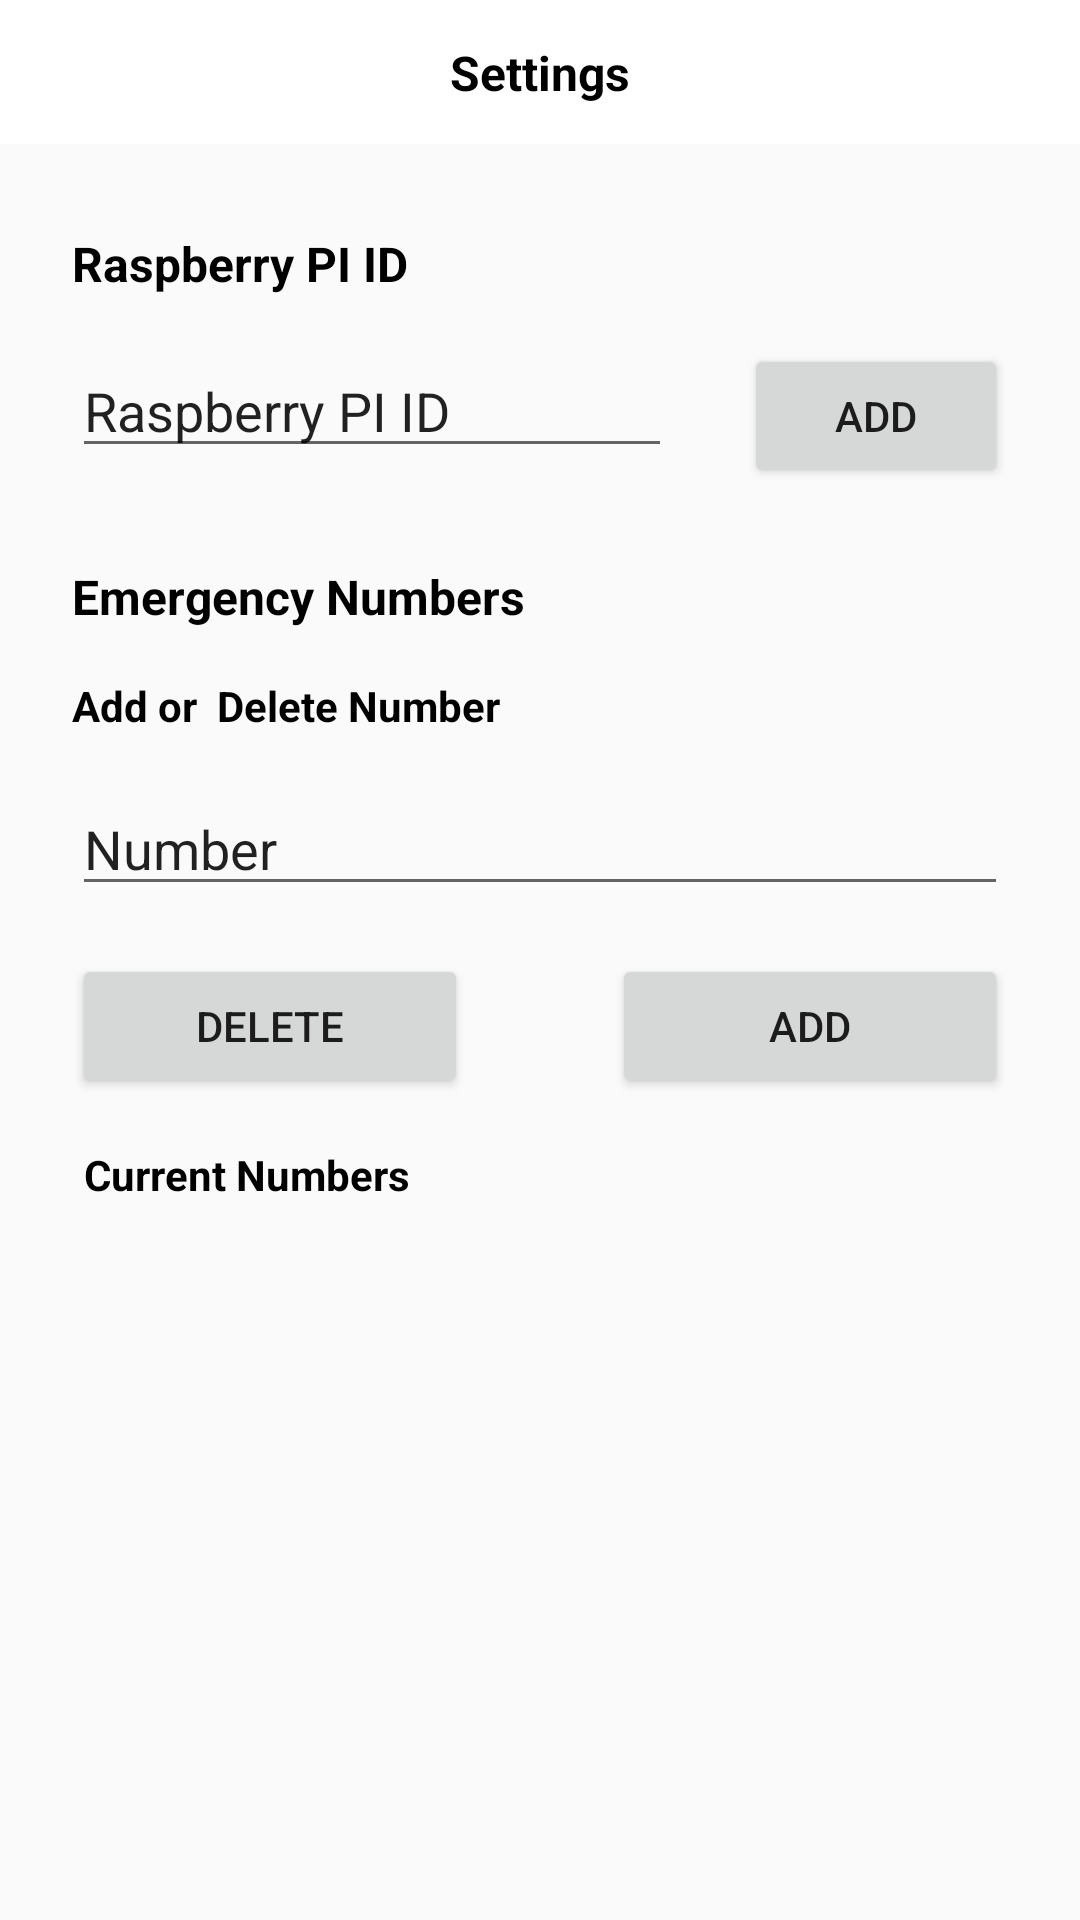

Reconstruct the res/layout file that produces this screen, plus the resources it refers to.
<!-- AndroidManifest.xml: application theme AppThemeNoTitle -->
<!-- res/layout/fragment_settings.xml -->
<?xml version="1.0" encoding="utf-8"?>
<androidx.constraintlayout.widget.ConstraintLayout xmlns:android="http://schemas.android.com/apk/res/android"
    xmlns:app="http://schemas.android.com/apk/res-auto"
    xmlns:tools="http://schemas.android.com/tools"
    android:layout_width="match_parent"
    android:layout_height="match_parent">

    <androidx.constraintlayout.widget.ConstraintLayout
        android:id="@+id/header_cl"
        android:layout_width="match_parent"
        android:layout_height="48dp"
        android:background="@color/white"
        app:layout_constraintEnd_toEndOf="parent"
        app:layout_constraintStart_toStartOf="parent"
        app:layout_constraintTop_toTopOf="parent">

        <TextView
            android:id="@+id/collection_title_tv"
            android:layout_width="wrap_content"
            android:layout_height="wrap_content"
            android:gravity="center"
            android:text="@string/settings"
            android:textColor="@color/black"
            android:textSize="16sp"
            android:textStyle="bold"
            app:layout_constraintBottom_toBottomOf="parent"
            app:layout_constraintEnd_toEndOf="parent"
            app:layout_constraintStart_toStartOf="parent"
            app:layout_constraintTop_toTopOf="parent" />

    </androidx.constraintlayout.widget.ConstraintLayout>

    <androidx.constraintlayout.widget.ConstraintLayout
        android:id="@+id/constraintLayout2"
        android:layout_width="match_parent"
        android:layout_height="match_parent"
        app:layout_constraintTop_toTopOf="parent"
        tools:layout_editor_absoluteX="-79dp">

        <TextView
            android:id="@+id/collection_title_tv2"
            android:layout_width="wrap_content"
            android:layout_height="wrap_content"
            android:layout_marginStart="24dp"
            android:layout_marginTop="77dp"
            android:gravity="center"
            android:text="Raspberry PI ID"
            android:textColor="@color/black"
            android:textSize="16sp"
            android:textStyle="bold"
            app:layout_constraintStart_toStartOf="parent"
            app:layout_constraintTop_toTopOf="parent" />

        <TextView
            android:id="@+id/collection_title_tv3"
            android:layout_width="wrap_content"
            android:layout_height="wrap_content"
            android:layout_marginStart="24dp"
            android:layout_marginTop="32dp"
            android:gravity="center"
            android:text="Emergency Numbers"
            android:textColor="@color/black"
            android:textSize="16sp"
            android:textStyle="bold"
            app:layout_constraintStart_toStartOf="parent"
            app:layout_constraintTop_toBottomOf="@+id/RpiID" />

        <EditText
            android:id="@+id/RpiID"
            android:layout_width="0dp"
            android:layout_height="wrap_content"
            android:layout_marginStart="24dp"
            android:layout_marginTop="16dp"
            android:layout_marginEnd="24dp"
            android:ems="10"
            android:inputType="textPersonName"
            android:text="Raspberry PI ID"
            app:layout_constraintEnd_toStartOf="@+id/addRPI"
            app:layout_constraintStart_toStartOf="parent"
            app:layout_constraintTop_toBottomOf="@+id/collection_title_tv2" />

        <Button
            android:id="@+id/addRPI"
            android:layout_width="wrap_content"
            android:layout_height="wrap_content"
            android:layout_marginTop="16dp"
            android:layout_marginEnd="24dp"
            android:text="ADD"
            app:layout_constraintEnd_toEndOf="parent"
            app:layout_constraintTop_toBottomOf="@+id/collection_title_tv2" />

        <EditText
            android:id="@+id/enumber"
            android:layout_width="0dp"
            android:layout_height="wrap_content"
            android:layout_marginStart="24dp"
            android:layout_marginTop="16dp"
            android:layout_marginEnd="24dp"
            android:ems="10"
            android:inputType="textPersonName"
            android:text="Number"
            app:layout_constraintEnd_toEndOf="parent"
            app:layout_constraintStart_toStartOf="parent"
            app:layout_constraintTop_toBottomOf="@+id/textView6" />

        <Button
            android:id="@+id/addenum"
            android:layout_width="0dp"
            android:layout_height="wrap_content"
            android:layout_marginStart="24dp"
            android:layout_marginTop="16dp"
            android:layout_marginEnd="24dp"
            android:text="ADD"
            app:layout_constraintEnd_toEndOf="parent"
            app:layout_constraintStart_toEndOf="@+id/deletenum"
            app:layout_constraintTop_toBottomOf="@+id/enumber" />

        <TextView
            android:id="@+id/viewNumbers"
            android:layout_width="0dp"
            android:layout_height="wrap_content"
            android:layout_marginStart="64dp"
            android:layout_marginEnd="64dp"
            android:text=" "
            android:textColor="#000000"
            android:textSize="18sp"
            app:layout_constraintEnd_toEndOf="parent"
            app:layout_constraintStart_toStartOf="parent"
            app:layout_constraintTop_toBottomOf="@+id/textView8" />

        <TextView
            android:id="@+id/textView6"
            android:layout_width="wrap_content"
            android:layout_height="wrap_content"
            android:layout_marginStart="24dp"
            android:layout_marginTop="16dp"
            android:text="Add or  Delete Number"
            android:textColor="#000000"
            android:textSize="14sp"
            android:textStyle="bold"
            app:layout_constraintStart_toStartOf="parent"
            app:layout_constraintTop_toBottomOf="@+id/collection_title_tv3" />

        <TextView
            android:id="@+id/textView8"
            android:layout_width="wrap_content"
            android:layout_height="wrap_content"
            android:layout_marginStart="28dp"
            android:layout_marginTop="16dp"
            android:text="Current Numbers"
            android:textColor="#000000"
            android:textSize="14sp"
            android:textStyle="bold"
            app:layout_constraintStart_toStartOf="parent"
            app:layout_constraintTop_toBottomOf="@+id/deletenum" />

        <Button
            android:id="@+id/deletenum"
            android:layout_width="0dp"
            android:layout_height="wrap_content"
            android:layout_marginStart="24dp"
            android:layout_marginTop="16dp"
            android:layout_marginEnd="24dp"
            android:text="Delete"
            app:layout_constraintEnd_toStartOf="@+id/addenum"
            app:layout_constraintStart_toStartOf="parent"
            app:layout_constraintTop_toBottomOf="@+id/enumber" />

    </androidx.constraintlayout.widget.ConstraintLayout>

</androidx.constraintlayout.widget.ConstraintLayout>
<!-- resources referenced by this layout -->
<resources>
  <color name="black">#000000</color>
  <color name="white">#FFFFFF</color>
  <string name="settings">Settings</string>
  <style name="AppThemeNoTitle" parent="Theme.AppCompat.Light.NoActionBar">
          <item name="android:windowNoTitle">true</item>
          <item name="colorPrimary">@color/colorPrimary</item>
          <item name="colorPrimaryDark">@color/colorPrimaryDark</item>
          <item name="colorAccent">@color/colorAccent</item>
          <item name="android:statusBarColor" tools:targetApi="lollipop">@color/colorPrimaryDark
          </item>
          <item name="android:windowLightStatusBar">true</item>
      </style>
  <color name="colorPrimary">#E3E2E2</color>
  <color name="colorPrimaryDark">#FFFFFF</color>
  <color name="colorAccent">#000000</color>
</resources>
